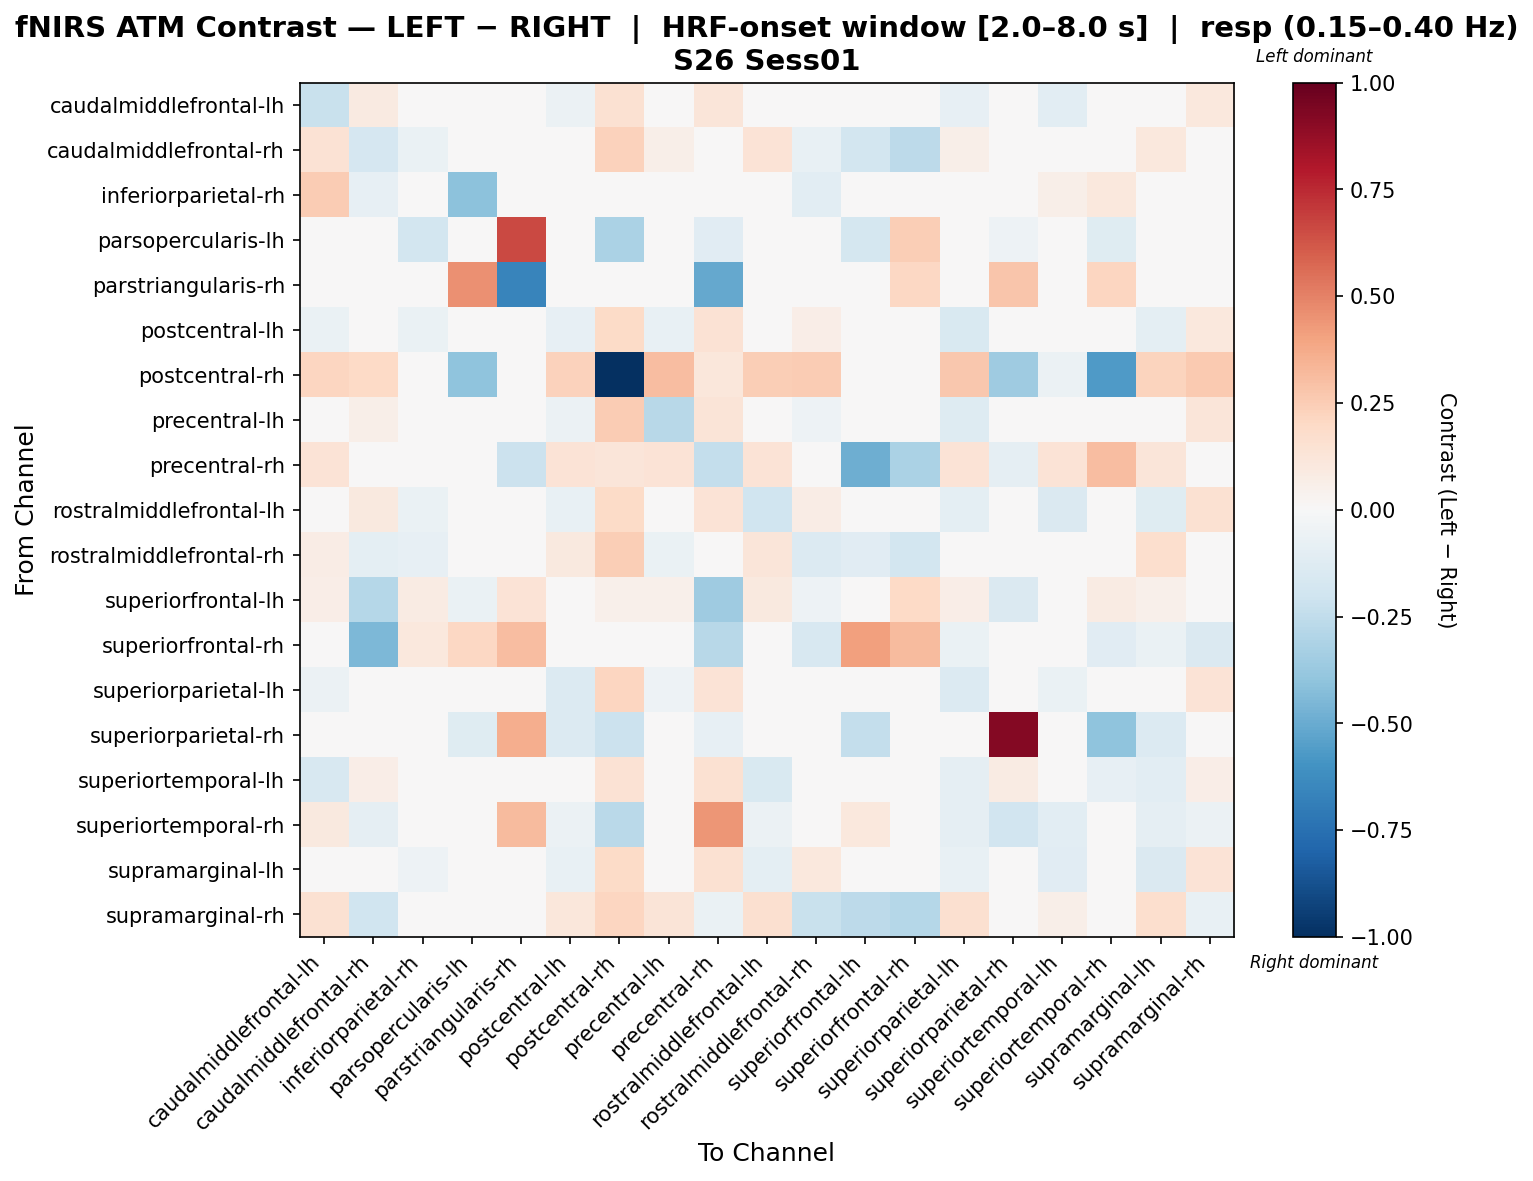

The file beside this chart, header and first rows:
, caudalmiddlefrontal-lh, caudalmiddlefrontal-rh, inferiorparietal-rh, parsopercularis-lh, parstriangularis-rh, postcentral-lh, postcentral-rh, precentral-lh, precentral-rh, rostralmiddlefrontal-lh, rostralmiddlefrontal-rh, superiorfrontal-lh, superiorfrontal-rh, superiorparietal-lh, superiorparietal-rh, superiortemporal-lh, superiortemporal-rh, supramarginal-lh, supramarginal-rh
caudalmiddlefrontal-lh, -0.2196, 0.09285, 0.001106, 0.007915, 0.007915, -0.05641, 0.1497, -0.00981, 0.1221, -0.02675, 0.03771, 0.01583, 0.0, -0.0832, 0.03166, -0.107, -0.02701, -0.04417, 0.1073
caudalmiddlefrontal-rh, 0.1417, -0.1656, -0.06353, 0.0, 0.0, 0.01128, 0.2286, 0.05902, 0.005703, 0.1369, -0.0736, -0.1849, -0.2587, 0.05798, 0.0, 0.02974, -0.009808, 0.1038, -0.01854
inferiorparietal-rh, 0.2544, -0.08404, 0.03623, -0.4081, 0.01118, -0.03797, 0.03157, 0.02254, 0.0, -0.01651, -0.1059, 0.01118, 0.01118, 0.01748, 0.01118, 0.05838, 0.1088, 0.03849, 0.03984
parsopercularis-lh, 0.0, 0.0, -0.1827, 0.02659, 0.6626, 0.0, -0.3198, 0.0, -0.1099, 0.0, 0.0, -0.176, 0.2488, 0.0, -0.05127, 0.02317, -0.1216, 0.0, 0.0
parstriangularis-rh, 0.0, 0.0, 0.0, 0.457, -0.6613, 0.0, 0.0, 0.0, -0.5111, 0.0, 0.0, 0.01215, 0.2105, 0.0, 0.2771, 0.0, 0.2156, 0.0, 0.0
postcentral-lh, -0.06872, 0.0463, -0.07008, 0.01615, 0.008075, -0.08076, 0.1876, -0.07268, 0.1447, -0.03642, 0.06494, 0.0, 0.0, -0.1514, 0.0, -0.008086, 0.008075, -0.09457, 0.1069
postcentral-rh, 0.2149, 0.2023, 0.03867, -0.3997, 0.0, 0.2273, -1.0, 0.3086, 0.1119, 0.2482, 0.2554, 0.01239, 0.0, 0.273, -0.3524, -0.05538, -0.5697, 0.2237, 0.2606
precentral-lh, -0.03484, 0.05505, -0.03468, 0.0, 0.0, -0.0625, 0.25, -0.2794, 0.129, 0.02851, -0.05344, 0.009516, 0.0, -0.1282, 0.01903, -0.005254, 0.0, -0.01438, 0.1216
precentral-rh, 0.1366, 0.003416, 0.0, -0.04005, -0.2164, 0.1366, 0.123, 0.1366, -0.2375, 0.1366, -0.01025, -0.4865, -0.3164, 0.1366, -0.09162, 0.1366, 0.3094, 0.123, 0.02007
rostralmiddlefrontal-lh, -0.04951, 0.1009, -0.06298, 0.00765, 0.0, -0.07766, 0.1918, 0.04013, 0.1366, -0.1954, 0.07413, 0.0306, 0.0, -0.09972, 0.02295, -0.1462, 0.0, -0.1235, 0.1502
rostralmiddlefrontal-rh, 0.0751, -0.09691, -0.08209, 0.0, 0.0, 0.09385, 0.2478, -0.0653, 0.001557, 0.1203, -0.1346, -0.1109, -0.1821, 0.00408, 0.0, 0.01118, 0.0, 0.1651, -0.04713
superiorfrontal-lh, 0.06732, -0.2878, 0.08415, -0.06824, 0.1391, 0.01683, 0.05049, 0.05049, -0.3574, 0.101, -0.05424, 0.006987, 0.2024, 0.06732, -0.1453, 0.0, 0.08415, 0.05049, -0.007679
superiorfrontal-rh, 0.0, -0.4459, 0.109, 0.2042, 0.3118, -0.03331, 0.0, 0.0, -0.2773, -0.03331, -0.1631, 0.4088, 0.3171, -0.06661, 0.0, 0.0, -0.1172, -0.06661, -0.1475
superiorparietal-lh, -0.05555, 0.04195, -0.03597, 0.0, 0.0, -0.1358, 0.2126, -0.05196, 0.1366, -0.02806, 0.01377, 0.01378, 0.0, -0.1394, 0.006891, -0.06258, -0.009749, -0.04568, 0.1392
superiorparietal-rh, 0.04263, 0.0, 0.0, -0.1226, 0.3624, -0.137, -0.217, -0.04568, -0.08527, 0.02132, 0.0, -0.2398, 0.0, 0.0, 0.9185, 0.04263, -0.4031, -0.137, 0.0
superiortemporal-lh, -0.16, 0.06758, -0.03921, 0.04996, 0.04996, 0.02075, 0.1423, -0.006372, 0.1485, -0.1498, 0.04496, 0.0, 0.0, -0.09151, 0.08327, -0.04345, -0.07928, -0.1037, 0.06611
superiortemporal-rh, 0.1015, -0.08882, 0.04564, -0.01351, 0.3146, -0.05921, -0.2689, 0.0, 0.4397, -0.05921, 0.0, 0.1031, 0.03629, -0.08882, -0.1889, -0.1082, -0.01711, -0.08882, -0.05921
supramarginal-lh, -0.0404, 0.0329, -0.0509, 0.0, 0.0, -0.07548, 0.1914, 0.00303, 0.149, -0.1012, 0.1021, 0.006921, 0.0, -0.07349, -0.008908, -0.1135, -0.01031, -0.1475, 0.1363
supramarginal-rh, 0.151, -0.2005, -0.03321, 0.0, 0.0, 0.1157, 0.2126, 0.1258, -0.06832, 0.1584, -0.2264, -0.2645, -0.287, 0.1632, 0.007471, 0.05589, 0.0, 0.1651, -0.07529
